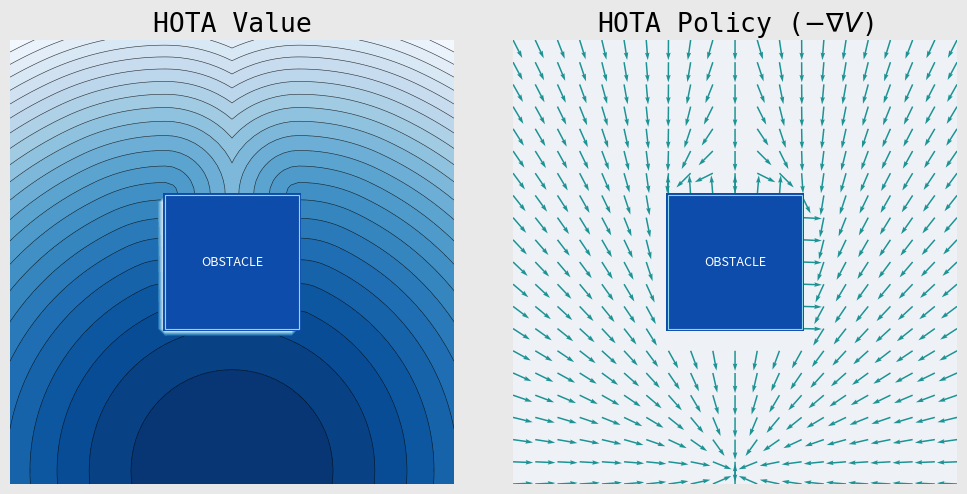
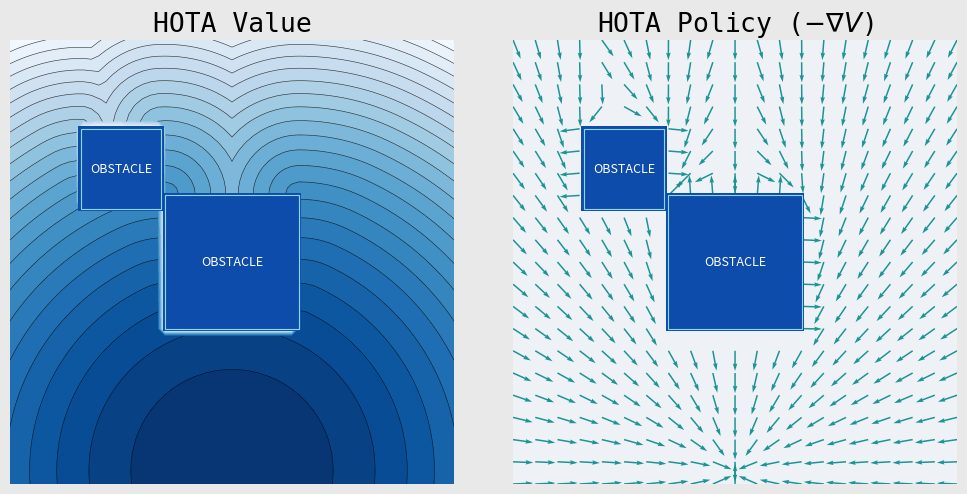

Here is the Python script that generated these plots, in order:
import numpy as np
import matplotlib.pyplot as plt
from matplotlib.patches import Rectangle


def _build_grid(grid_size=61):
    x = np.linspace(0.0, 1.0, grid_size)
    y = np.linspace(0.0, 1.0, grid_size)
    X, Y = np.meshgrid(x, y)
    h = x[1] - x[0]
    return x, y, X, Y, h


def _obstacle_mask(X, Y, rects):
    mask = np.zeros_like(X, dtype=bool)
    for xmin, ymin, xmax, ymax in rects:
        mask |= (X >= xmin) & (X <= xmax) & (Y >= ymin) & (Y <= ymax)
    return mask


def _segment_intersects_open_rectangle(p0, p1, rect):
    xmin, ymin, xmax, ymax = rect

    def interval_open(a, da, lo, hi):
        if np.isclose(da, 0.0):
            if lo < a < hi:
                return -np.inf, np.inf
            return np.inf, -np.inf
        t1 = (lo - a) / da
        t2 = (hi - a) / da
        return min(t1, t2), max(t1, t2)

    x0, y0 = p0
    x1, y1 = p1
    dx = x1 - x0
    dy = y1 - y0

    tx0, tx1 = interval_open(x0, dx, xmin, xmax)
    ty0, ty1 = interval_open(y0, dy, ymin, ymax)

    t0 = max(tx0, ty0, 0.0)
    t1 = min(tx1, ty1, 1.0)
    return t0 < t1


def _is_visible(p0, p1, rects):
    for rect in rects:
        if _segment_intersects_open_rectangle(p0, p1, rect):
            return False
    return True


def _shortest_path_distance(point, goal, rects):
    corners = []
    for rect in rects:
        corners.extend(
            [
                (rect[0], rect[1]),
                (rect[2], rect[1]),
                (rect[2], rect[3]),
                (rect[0], rect[3]),
            ]
        )

    nodes = [point, goal] + corners
    n = len(nodes)
    w = np.full((n, n), np.inf)
    for i in range(n):
        w[i, i] = 0.0

    for i in range(n):
        for j in range(i + 1, n):
            if _is_visible(nodes[i], nodes[j], rects):
                d = np.hypot(nodes[i][0] - nodes[j][0], nodes[i][1] - nodes[j][1])
                w[i, j] = d
                w[j, i] = d

    dist = np.full(n, np.inf)
    used = np.zeros(n, dtype=bool)
    dist[0] = 0.0
    for _ in range(n):
        idx = np.argmin(np.where(used, np.inf, dist))
        if used[idx] or not np.isfinite(dist[idx]):
            break
        if idx == 1:
            break
        used[idx] = True
        for j in range(n):
            if used[j] or not np.isfinite(w[idx, j]):
                continue
            cand = dist[idx] + w[idx, j]
            if cand < dist[j]:
                dist[j] = cand
    return dist[1]


def solve_hota_value_analytic(X, Y, rects, goal_xy):
    """
    HOTA-like static HJB solution via Hopf-Lax:
        H(p)=0.5||p||^2,  V(x)=0.5 * d_geo(x, g)^2
    where d_geo is geodesic distance in free space with rectangular obstacles.
    """
    obstacle_mask = _obstacle_mask(X, Y, rects)
    d_geo = np.full_like(X, np.nan, dtype=float)
    for iy in range(X.shape[0]):
        for ix in range(X.shape[1]):
            if obstacle_mask[iy, ix]:
                continue
            p = (float(X[iy, ix]), float(Y[iy, ix]))
            d_geo[iy, ix] = _shortest_path_distance(p, goal_xy, rects)

    v = 0.5 * d_geo * d_geo
    return v, obstacle_mask


def _policy_from_value(v, obstacle_mask, h):
    v_fill = np.where(obstacle_mask, np.nanmax(v[~obstacle_mask]), v)
    dv_dy, dv_dx = np.gradient(v_fill, h, h)
    px = -dv_dx
    py = -dv_dy
    norm = np.hypot(px, py) + 1e-12
    px /= norm
    py /= norm
    px[obstacle_mask] = np.nan
    py[obstacle_mask] = np.nan
    return px, py


def _draw_obstacles(ax, obstacle_specs, halo_cover=0.006):
    for x0, y0, size in obstacle_specs:
        ax.add_patch(
            Rectangle(
                (x0 - halo_cover, y0 - halo_cover),
                size + 2.0 * halo_cover,
                size + 2.0 * halo_cover,
                facecolor="#0d4cab",
                edgecolor="none",
                zorder=5.8,
            )
        )
        ax.add_patch(
            Rectangle(
                (x0, y0),
                size,
                size,
                facecolor="#0d4cab",
                edgecolor="#8ed8ea",
                linewidth=0.8,
                zorder=6,
            )
        )
        ax.text(
            x0 + 0.5 * size,
            y0 + 0.5 * size,
            "OBSTACLE",
            color="white",
            ha="center",
            va="center",
            fontsize=9,
            zorder=7,
        )


def plot_hota(obstacle_specs, save_path):
    _, _, X, Y, h = _build_grid(grid_size=61)
    goal_xy = (0.5, 0.03)
    rects = [(x0, y0, x0 + size, y0 + size) for x0, y0, size in obstacle_specs]

    v, obstacle_mask = solve_hota_value_analytic(X, Y, rects, goal_xy)
    px, py = _policy_from_value(v, obstacle_mask, h)

    v_max = np.nanmax(v[~obstacle_mask])
    v_plot = np.where(obstacle_mask, v_max, v)
    v_lines = np.ma.masked_where(obstacle_mask, v)

    fig, axes = plt.subplots(1, 2, figsize=(10.2, 4.9), dpi=180)
    fig.patch.set_facecolor("#e9e9e9")

    levels = np.linspace(np.nanmin(v_plot), np.nanpercentile(v_plot, 99.0), 24)
    axes[0].contourf(X, Y, v_plot, levels=levels, cmap="Blues_r", corner_mask=False)
    axes[0].contour(
        X, Y, v_lines, levels=levels, colors="black", linewidths=0.42, alpha=0.80
    )
    axes[0].set_title("HOTA Value", fontsize=19, family="monospace")

    step = 3
    axes[1].quiver(
        X[::step, ::step],
        Y[::step, ::step],
        px[::step, ::step],
        py[::step, ::step],
        color="#148f90",
        angles="xy",
        scale_units="xy",
        scale=22,
        width=0.0034,
        alpha=0.96,
    )
    axes[1].set_title(r"HOTA Policy ($-\nabla V$)", fontsize=19, family="monospace")

    for ax in axes:
        _draw_obstacles(ax, obstacle_specs)
        ax.set_xlim(0.0, 1.0)
        ax.set_ylim(0.0, 1.0)
        ax.set_facecolor("#eef2f7")
        ax.set_xticks([])
        ax.set_yticks([])
        ax.set_aspect("equal")
        for spine in ax.spines.values():
            spine.set_visible(False)

    plt.tight_layout(pad=0.9, w_pad=0.8)
    fig.savefig(save_path, bbox_inches="tight", facecolor=fig.get_facecolor())
    plt.show()


if __name__ == "__main__":
    plot_hota(obstacle_specs=[(0.35, 0.35, 0.30)], save_path="hota_2d_one_obstacle.png")
    plot_hota(
        obstacle_specs=[(0.35, 0.35, 0.30), (0.16, 0.62, 0.18)],
        save_path="hota_2d_two_obstacles.png",
    )
